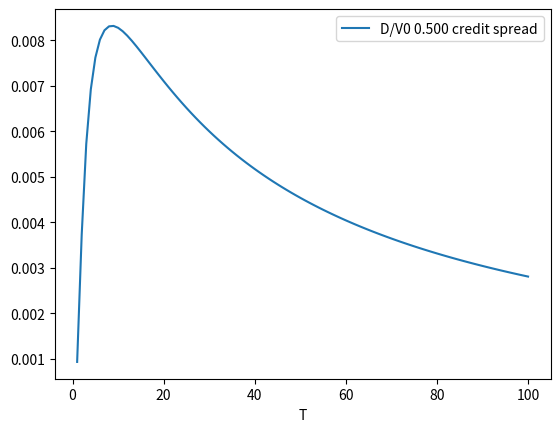
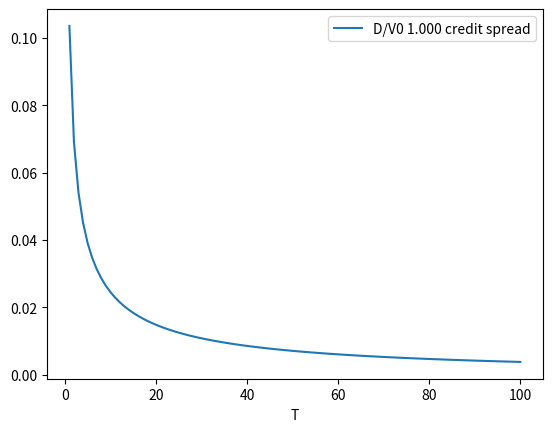
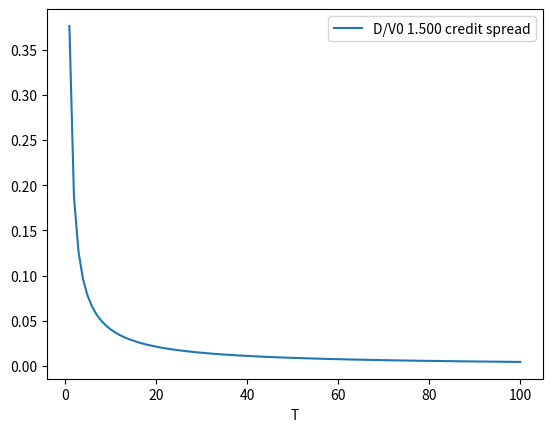

The script that saved these images, in order:
#%% Functions
import numpy as np
import pandas as pd
from scipy.stats import norm
import matplotlib.pyplot as plt
from sympy import *

def d1(V, d, T):
    d1 = (np.log(V/d) + (r + 0.5*sigma**2)*(T))/(sigma * np.sqrt(T))
    return d1

def d2(V, d, T):
    d2 = (np.log(V/d) + (r - 0.5*sigma**2)*(T))/(sigma * np.sqrt(T))
    return d2

def Bm(V, d, T):
    Bm = d * np.exp(-r * T) * norm.cdf(d2(V,d,T)) + V * norm.cdf(-d1(V,d,T))
    return Bm

def y(V, d, T):
    y = np.log(d/Bm(V, d, T)) / T
    return y

def c_spread(V, d, T):
    s = -1/T * np.log(norm.cdf(d2(V,d,T)) + V/(d * np.exp(-r * T)) * norm.cdf(-d1(V,d,T)))
    return s

def P_D(V, d, T):
    P = 1- norm.cdf(d2(V, d, T))
    return P

def lev(V, d, T):
    L = D * np.exp(-r * T) / V
    return L

def reverse_spread(s_target, epsilon, a, b):
    '''
    s_target: your spread fixed
    epsilon: updating tolerance
    a : upper bound
    b : lower bound
    '''
    
    x = (a + b) / 2
    s = 0
    while abs(s - s_target) > epsilon:
        s = c_spread(V0, x, T)
        if s > s_target:
            b = x
        else:
            a = x
        x = (b + a) / 2
    
    return x
#%% Problem 1
V0 = 120
sigma = 0.25
T = 4
r = 0.05
D = np.array([40,100,180])

credit_spread = c_spread(V0, D, T)
print("The  credit spread s are: ", credit_spread)

P_D = P_D(V0,D,T)
df_P_D = pd.DataFrame({'D':D, 'Prob of default':P_D})
print("The probability of default at time T are:\n", df_P_D["Prob of default"])

d = np.array(list(range(125,150,1)))
cs = c_spread(V0, d, T)

print("The value of the debt for which credit spread s = 0.04 is ",\
      reverse_spread(0.04, 0.0001, 100,200))
#%% # Problem 2
sigma = 0.3
r = 0.05
T = np.array(range(1,100+1))
D_V0 = np.array([0.5, 1, 1.5])

for i in range(len(D_V0)):
    
    L_credit_spread = c_spread(1, D_V0[i], T)
    df = pd.DataFrame({'D/V0 %.3f credit spread'%D_V0[i]:L_credit_spread, 'T':T})
    df.set_index(['T'], inplace = True)
    df.plot()
#%% problem 3
sigma = 0.3
r = 0.05
T = 2
D_V0 = 1

# Q(VT<D)
Prob_Survival = norm.cdf(d2(1, D_V0, T))
Marginal = 1-Prob_Survival
# Q(R>50%)=Q(VT>0.5D)
Rgeq50 = norm.cdf(d2(1, D_V0*0.5, T))
# Q(R<=50%)
Rleq50 = 1 - Rgeq50
# Q(R>50%,VT<D)
joint = Marginal - Rleq50
# Q(R>50%|VT<D)
print("The probability of recovery > 50 conditional on default is: ", joint / Marginal)
